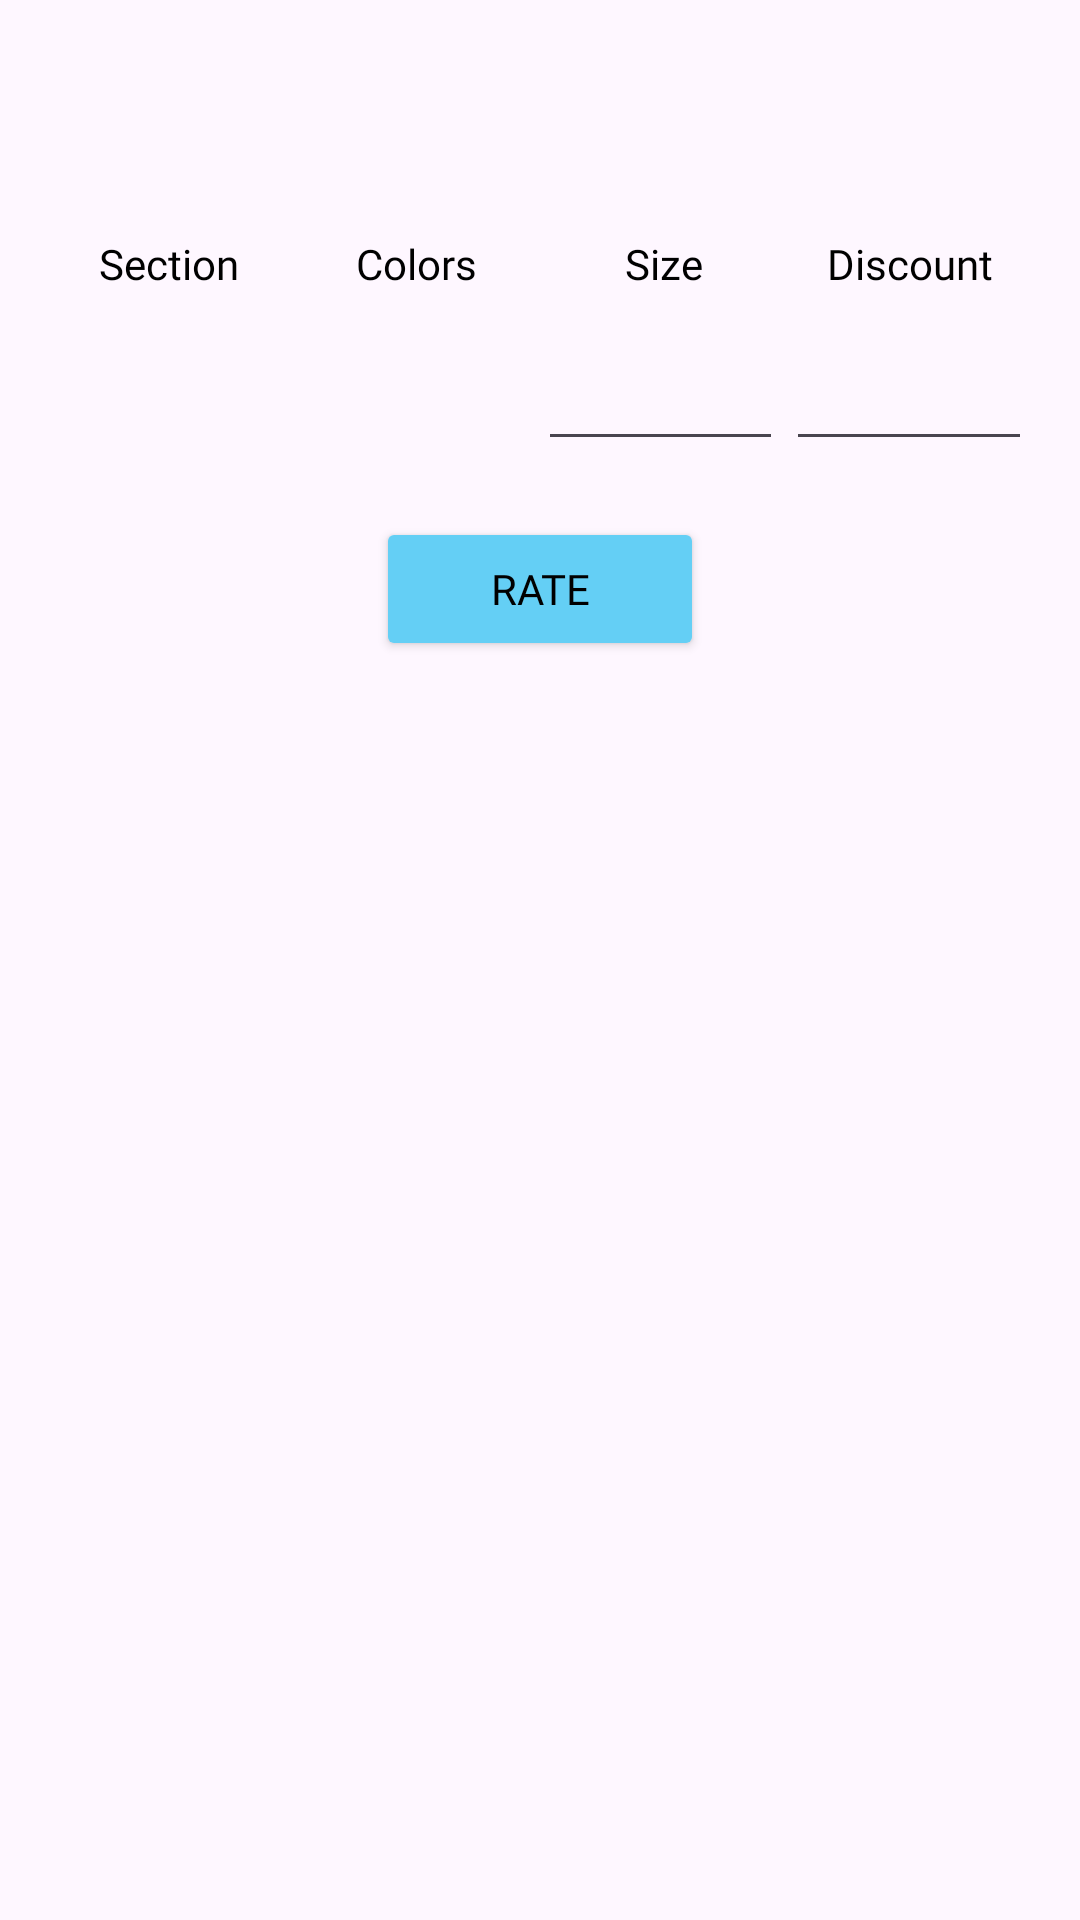

Write the Android layout XML for this screen, with the resource values it uses.
<!-- AndroidManifest.xml: application theme Theme.TAGWORKS -->
<!-- res/layout/rate_dialog.xml -->
<?xml version="1.0" encoding="utf-8"?>
<LinearLayout
    xmlns:android="http://schemas.android.com/apk/res/android"
    android:layout_width="match_parent"
    android:layout_height="match_parent">
    <TableLayout
        xmlns:android="http://schemas.android.com/apk/res/android"
        android:layout_width="match_parent"
        android:layout_height="wrap_content"
        android:stretchColumns="*"
        android:shrinkColumns="*"
        android:padding="16dp">

        <TextView
            android:id="@+id/productSeries"
            android:layout_width="0dp"
            android:layout_height="wrap_content"
            android:layout_weight="1"
            android:gravity="center"
            android:textSize="24dp"
            android:fontFamily="@font/montserrat_extra_bold"
            android:textColor="@color/black"
            android:layout_marginVertical="15dp"
            android:text="" />

        
        <TableRow
            android:layout_width="match_parent"
            android:layout_height="wrap_content">

            
            <TextView

                android:layout_width="0dp"
                android:layout_height="wrap_content"
                android:layout_weight="1"
                android:gravity="center"
                android:text="Section"
                android:fontFamily="@font/montserrate_semi_bold"
                android:textColor="@android:color/black"
                android:layout_marginEnd="1dp"/>

            
            <TextView

                android:layout_width="0dp"
                android:layout_height="wrap_content"
                android:layout_weight="1"
                android:gravity="center"
                android:text="Colors"
                android:fontFamily="@font/montserrate_semi_bold"
                android:textColor="@android:color/black"
                android:layout_marginEnd="1dp"/>

            
            <TextView
                android:layout_width="0dp"
                android:layout_height="wrap_content"
                android:layout_weight="1"
                android:gravity="center"
                android:text="Size"
                android:fontFamily="@font/montserrate_semi_bold"
                android:textColor="@android:color/black"
                android:layout_marginEnd="1dp"/>
            
            <TextView

                android:layout_width="0dp"
                android:layout_height="wrap_content"
                android:layout_weight="1"
                android:gravity="center"
                android:text="Discount"
                android:fontFamily="@font/montserrate_semi_bold"
                android:textColor="@android:color/black"/>
        </TableRow>

        
        <TableRow
            android:layout_width="match_parent"
            android:layout_height="wrap_content"
            android:layout_marginTop="15dp"
            >

            
            <TextView
                android:id="@+id/Sectionss"
                android:layout_width="0dp"
                android:layout_height="45dp"
                android:layout_weight="1"
                android:gravity="center"
                android:textSize="17dp"
                android:textColor="@color/black"
                android:text=""
                android:fontFamily="@font/montserrat_bold"
                />


            
            <TextView
                android:id="@+id/Colorss"
                android:layout_width="0dp"
                android:layout_height="wrap_content"
                android:layout_weight="1"
                android:gravity="center"
                android:textSize="17dp"
                android:textColor="@color/black"
                android:text=""
                android:fontFamily="@font/montserrat_bold"
                />

            
            <EditText
                android:id="@+id/size"
                android:layout_width="0dp"
                android:layout_height="wrap_content"
                android:layout_weight="1"
                android:gravity="center"
                android:text=""
                android:fontFamily="@font/montserrat_bold"
                android:layout_marginEnd="1dp"/>

            <EditText
                android:id="@+id/discount"
                android:layout_width="0dp"
                android:layout_height="wrap_content"
                android:layout_weight="1"
                android:fontFamily="@font/montserrat_bold"
                android:gravity="center"
                android:text="" />
        </TableRow>
        |<LinearLayout
        android:layout_width="wrap_content"
        android:layout_height="wrap_content"
       android:orientation="horizontal"
        >
        <LinearLayout
            android:layout_width="0dp"
            android:layout_height="wrap_content"
            android:layout_weight="1"
            />
        <Button
            android:id="@+id/ratee"
            android:layout_width="0dp"
            android:layout_height="wrap_content"
            android:layout_weight="1"
            android:textSize="14dp"
            android:fontFamily="@font/montserrat_bold"
            android:backgroundTint="@color/skyBlueShade"
            android:layout_marginTop="15dp"
            android:text="Rate"
            android:textColor="@color/black"
            />

        <LinearLayout
            android:layout_width="0dp"
            android:layout_height="wrap_content"
            android:layout_weight="1"
            />

    </LinearLayout>
        <TextView
            android:id="@+id/getRate"
            android:layout_width="0dp"
            android:layout_height="wrap_content"
            android:layout_weight="1"
            android:gravity="center"
            android:textSize="24dp"
            android:fontFamily="@font/montserrat_extra_bold"
            android:textColor="#007AA5"
            android:layout_marginTop="15dp"
            android:text="" />
        
    </TableLayout>


</LinearLayout>
<!-- resources referenced by this layout -->
<resources>
  <color name="black">#FF000000</color>
  <color name="skyBlueShade">#64CFF5</color>
  <style name="Theme.TAGWORKS" parent="Base.Theme.TAGWORKS" />
  <style name="Base.Theme.TAGWORKS" parent="Theme.Material3.Light.NoActionBar">
          
          <item name="colorPrimary">@color/black</item>
      </style>
</resources>
